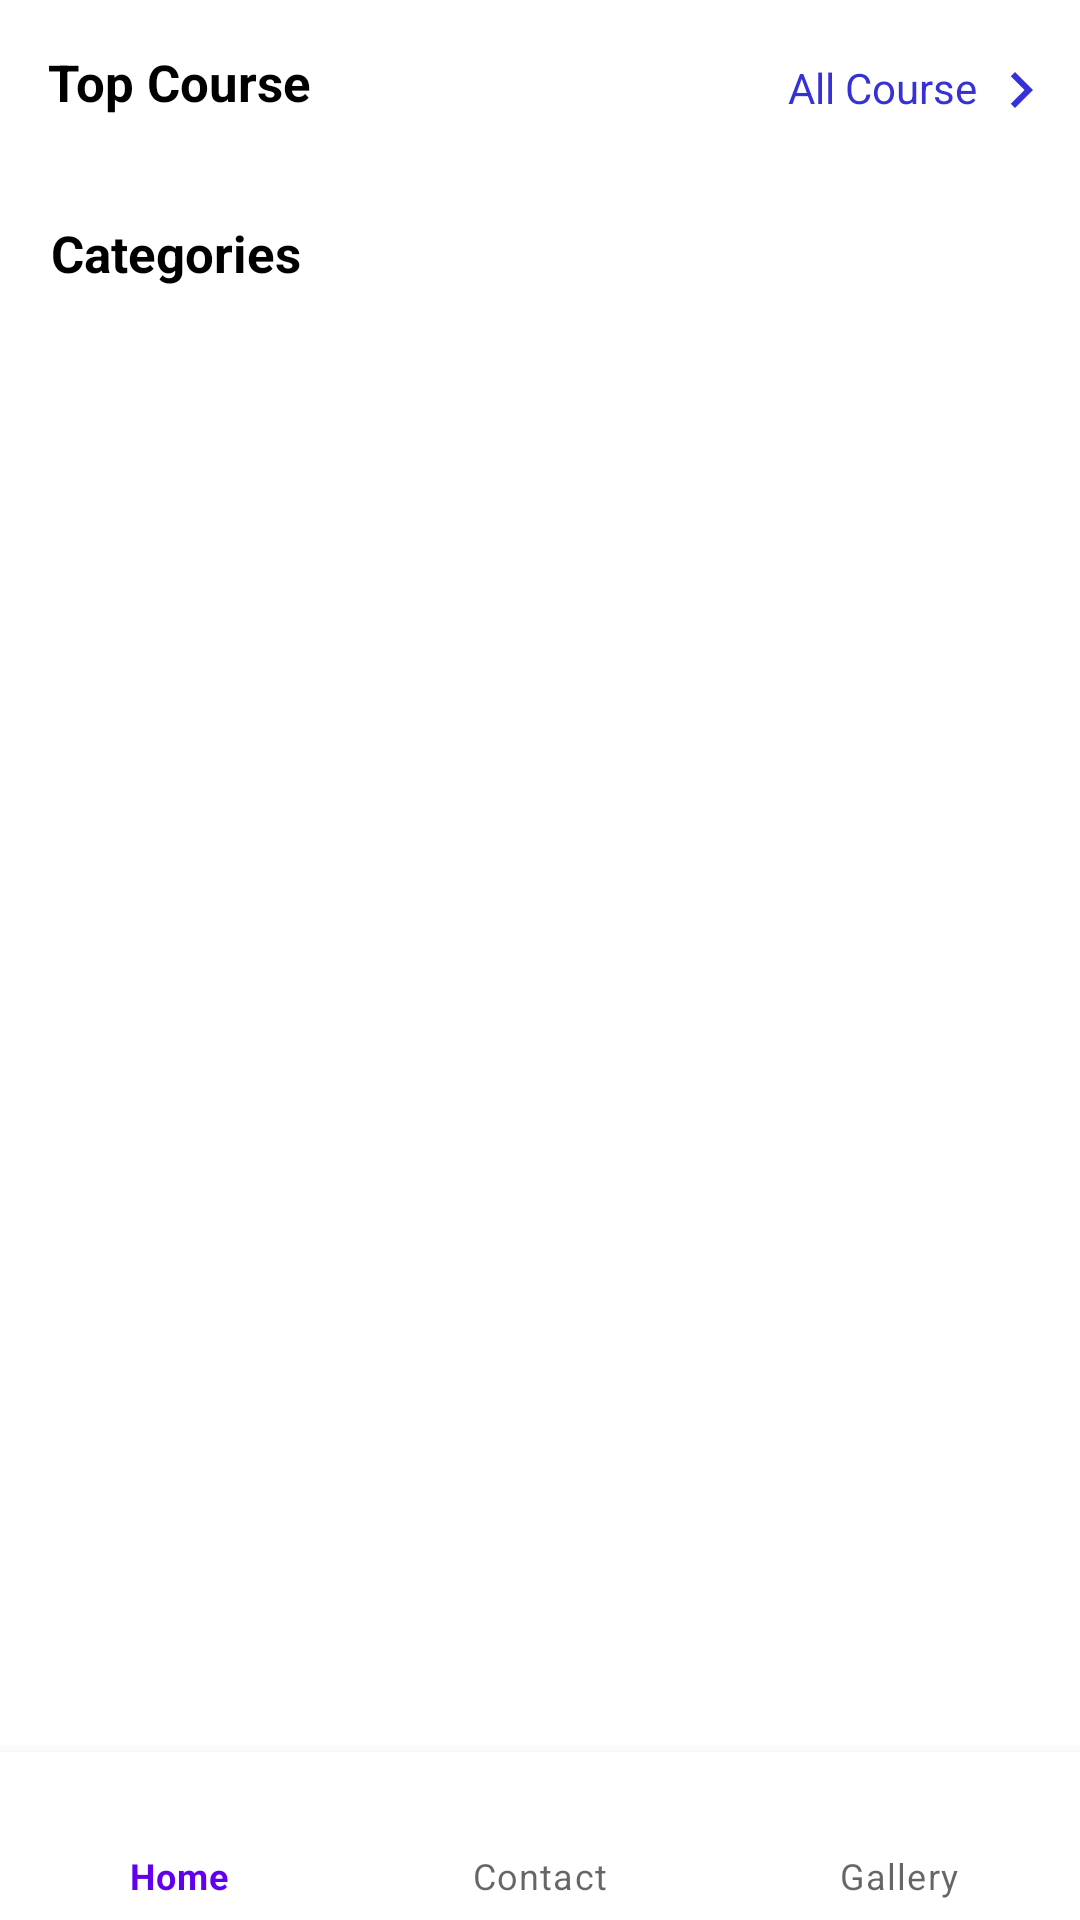

Write the Android layout XML for this screen, with the resource values it uses.
<!-- AndroidManifest.xml: application theme Theme.RetrofitFullFill -->
<!-- res/layout/activity_main.xml -->
<?xml version="1.0" encoding="utf-8"?>
<androidx.constraintlayout.widget.ConstraintLayout xmlns:android="http://schemas.android.com/apk/res/android"
    xmlns:app="http://schemas.android.com/apk/res-auto"
    xmlns:tools="http://schemas.android.com/tools"
    android:layout_width="match_parent"
    android:layout_height="match_parent"
    tools:context=".Activity.MainActivity">




    <TextView
        android:id="@+id/textView"
        android:layout_width="102dp"
        android:layout_height="25dp"
        android:layout_marginStart="16dp"
        android:layout_marginTop="16dp"
        android:text="Top Course"
        android:textStyle="bold"
        android:textSize="17dp"
        android:textColor="@color/black"
        app:layout_constraintStart_toStartOf="parent"
        app:layout_constraintTop_toTopOf="parent" />

    <TextView
        android:id="@+id/textView2"
        android:layout_width="97dp"
        android:layout_height="28dp"
        android:layout_marginTop="16dp"
        android:layout_marginEnd="4dp"
        android:drawableRight="@drawable/right"
        android:padding="3.5dp"
        android:text="All Course"
        android:textColor="#3631D6"
        app:layout_constraintEnd_toEndOf="parent"
        app:layout_constraintTop_toTopOf="parent" />

    <androidx.recyclerview.widget.RecyclerView
        android:id="@+id/recview"
        android:layout_width="match_parent"
        android:layout_height="wrap_content"
        android:layout_marginTop="8dp"
        app:layout_constraintEnd_toEndOf="parent"
        app:layout_constraintStart_toStartOf="parent"
        app:layout_constraintTop_toBottomOf="@+id/textView" />

    <TextView
        android:id="@+id/textView3"
        android:layout_width="102dp"
        android:layout_height="25dp"
        android:layout_marginStart="17dp"
        android:layout_marginTop="24dp"
        android:text="Categories"
        android:textColor="@color/black"
        android:textSize="17dp"
        android:textStyle="bold"
        app:layout_constraintStart_toStartOf="parent"
        app:layout_constraintTop_toBottomOf="@+id/recview" />

    <androidx.recyclerview.widget.RecyclerView
        android:layout_width="match_parent"
        android:layout_height="wrap_content"
        android:layout_marginTop="8dp"
        android:id="@+id/second_recycler"
        app:layout_constraintEnd_toEndOf="parent"
        app:layout_constraintStart_toStartOf="parent"
        app:layout_constraintTop_toBottomOf="@+id/textView3" />


    <com.google.android.material.bottomnavigation.BottomNavigationView
        android:layout_width="match_parent"
        android:layout_height="wrap_content"
        android:layout_alignParentBottom="true"
        app:layout_constraintBottom_toBottomOf="parent"
        app:layout_constraintEnd_toEndOf="parent"
        app:layout_constraintStart_toStartOf="parent"
        app:menu="@menu/bottom_navigation" />






</androidx.constraintlayout.widget.ConstraintLayout>
<!-- resources referenced by this layout -->
<resources>
  <!-- drawable right (drawable) -->
  <vector xmlns:android="http://schemas.android.com/apk/res/android"
      android:width="24dp"
      android:height="24dp"
      android:viewportWidth="24"
      android:viewportHeight="24"
      android:tint="#3631D6">
    <path
        android:fillColor="@android:color/white"
        android:pathData="M10,6L8.59,7.41 13.17,12l-4.58,4.59L10,18l6,-6z"/>
  </vector>
  <style name="Theme.RetrofitFullFill" parent="Theme.MaterialComponents.DayNight.DarkActionBar">
          
          <item name="colorPrimary">@color/purple_500</item>
          <item name="colorPrimaryVariant">@color/purple_700</item>
          <item name="colorOnPrimary">@color/white</item>
          
          <item name="colorSecondary">@color/teal_200</item>
          <item name="colorSecondaryVariant">@color/teal_700</item>
          <item name="colorOnSecondary">@color/black</item>
          
          <item name="android:statusBarColor" tools:targetApi="l">?attr/colorPrimaryVariant</item>
          
      </style>
  <!-- not gathered from this repository: default colours our renderer supplied (Android Studio template values) -->
  <color name="purple_500">#FF6200EE</color>
  <color name="purple_700">#FF3700B3</color>
  <color name="teal_200">#FF03DAC5</color>
  <color name="teal_700">#FF018786</color>
  <color name="black">#FF000000</color>
  <color name="white">#FFFFFFFF</color>
</resources>
